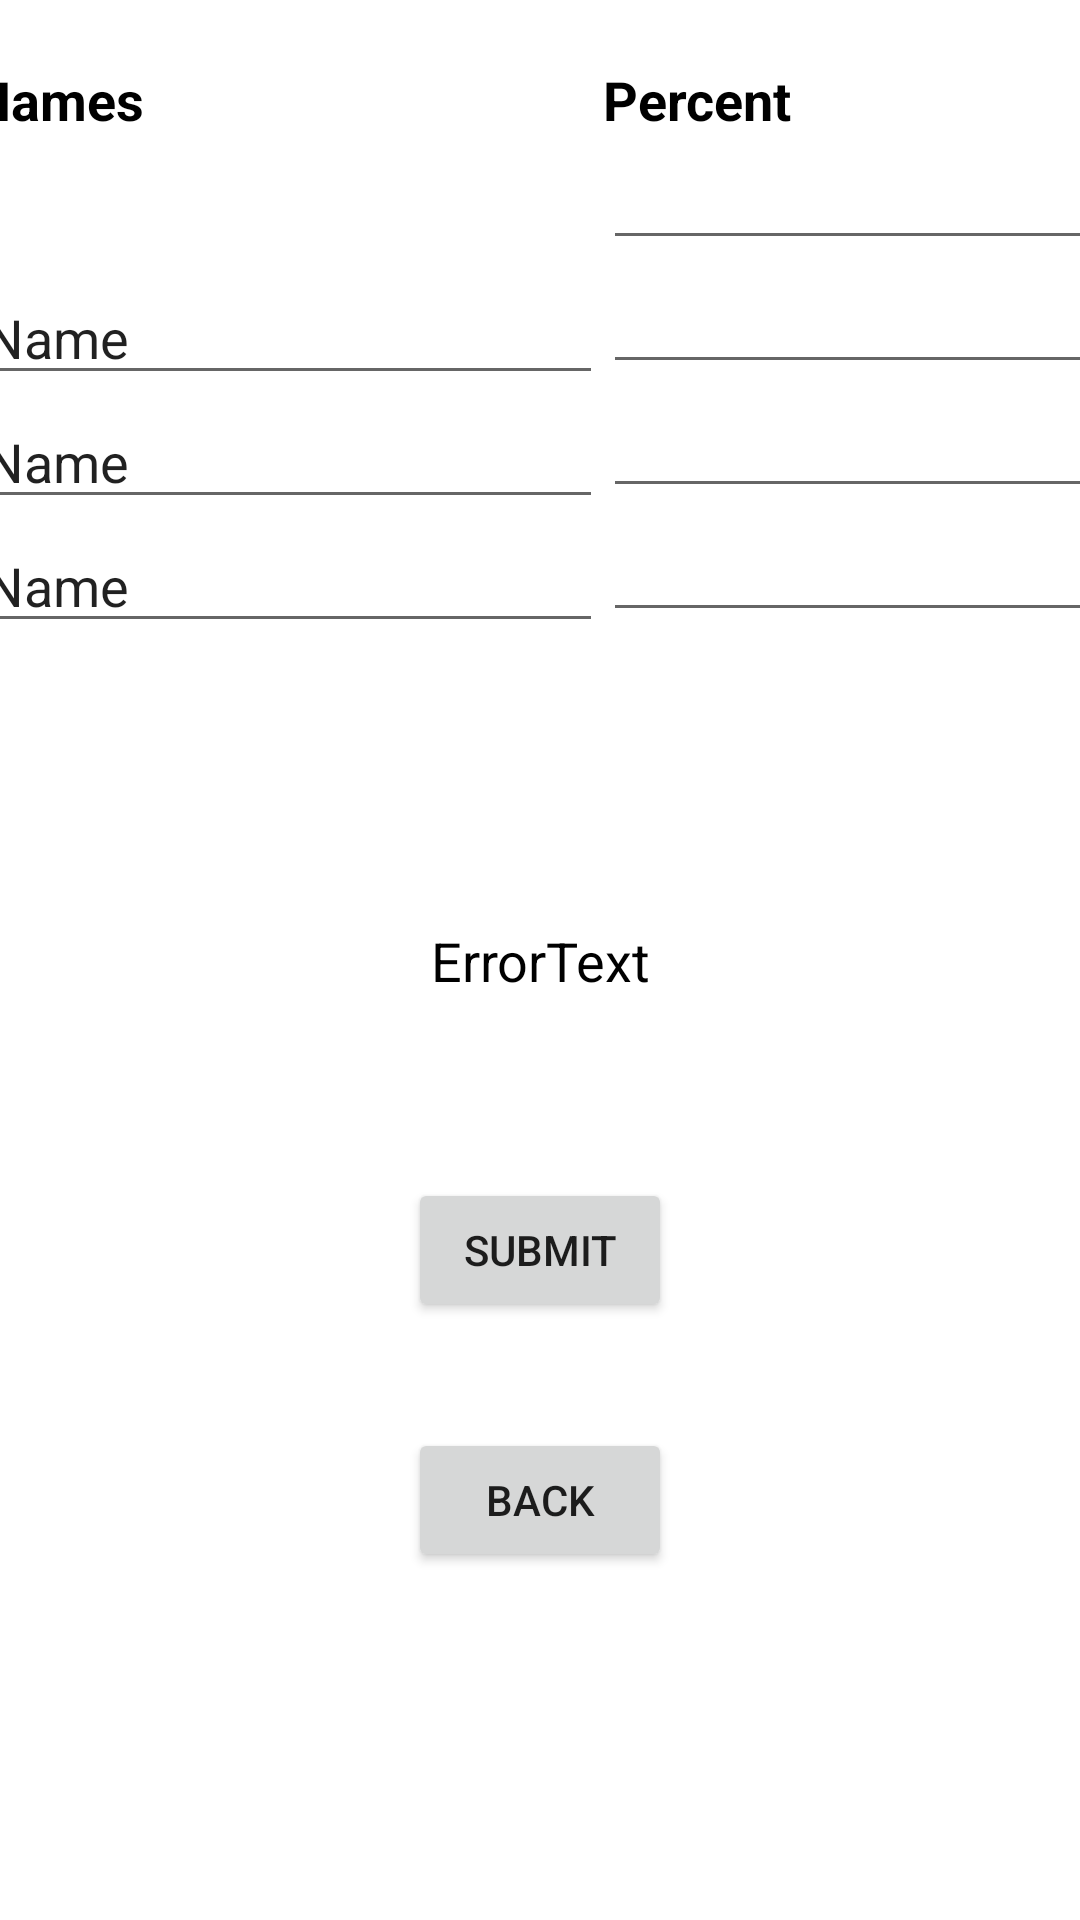

This screen was rendered from an Android layout file. Write that file and the resources it references.
<!-- AndroidManifest.xml: application theme Theme.FinalProjectPrototype -->
<!-- res/layout/activity_percent4_people.xml -->
<?xml version="1.0" encoding="utf-8"?>
<androidx.constraintlayout.widget.ConstraintLayout xmlns:android="http://schemas.android.com/apk/res/android"
    xmlns:app="http://schemas.android.com/apk/res-auto"
    xmlns:tools="http://schemas.android.com/tools"
    android:layout_width="match_parent"
    android:layout_height="match_parent"
    tools:context=".Percent4People">

    <TextView
        android:id="@+id/errorText"
        android:layout_width="wrap_content"
        android:layout_height="wrap_content"
        android:text="@string/error"
        android:textColor="@color/black"
        android:textSize="18sp"
        app:layout_constraintBottom_toBottomOf="parent"
        app:layout_constraintEnd_toEndOf="parent"
        app:layout_constraintStart_toStartOf="parent"
        app:layout_constraintTop_toTopOf="parent" />

    <Button
        android:id="@+id/Submit4"
        android:layout_width="wrap_content"
        android:layout_height="wrap_content"
        android:text="@string/submitButton"
        app:layout_constraintBottom_toBottomOf="@+id/linearLayout"
        app:layout_constraintEnd_toEndOf="parent"
        app:layout_constraintStart_toStartOf="parent"
        app:layout_constraintTop_toTopOf="parent"
        app:layout_constraintVertical_bias="0.65999997" />

    <Button
        android:id="@+id/back"
        android:layout_width="wrap_content"
        android:layout_height="wrap_content"
        android:text="@string/back"
        app:layout_constraintBottom_toBottomOf="@+id/linearLayout"
        app:layout_constraintEnd_toEndOf="parent"
        app:layout_constraintStart_toStartOf="parent"
        app:layout_constraintTop_toTopOf="parent"
        app:layout_constraintVertical_bias="0.8" />

    <LinearLayout
        android:id="@+id/linearLayout"
        android:layout_width="411dp"
        android:layout_height="622dp"
        android:layout_marginStart="32dp"
        android:layout_marginTop="24dp"
        android:orientation="horizontal"
        app:layout_constraintBottom_toBottomOf="parent"
        app:layout_constraintEnd_toEndOf="parent"
        app:layout_constraintStart_toStartOf="parent"
        app:layout_constraintTop_toTopOf="parent"
        app:layout_constraintVertical_bias="0.55">

        <LinearLayout
            android:layout_width="wrap_content"
            android:layout_height="match_parent"
            android:orientation="vertical">

            <TextView
                android:id="@+id/textView4"
                android:layout_width="match_parent"
                android:layout_height="wrap_content"
                android:text="@string/namesLabel"
                android:textColor="@color/black"
                android:textSize="18sp"
                android:textStyle="bold" />

            <TextView
                android:id="@+id/Person1"
                android:layout_width="match_parent"
                android:layout_height="45dp"
                android:textColor="@color/black"
                android:textSize="18sp"
                tools:text="@string/app_name" />

            <EditText
                android:id="@+id/Person2"
                android:layout_width="match_parent"
                android:layout_height="wrap_content"
                android:ems="10"
                android:inputType="textPersonName"
                android:text="Name" />

            <EditText
                android:id="@+id/Person3"
                android:layout_width="match_parent"
                android:layout_height="wrap_content"
                android:ems="10"
                android:inputType="textPersonName"
                android:text="Name" />

            <EditText
                android:id="@+id/Person4"
                android:layout_width="match_parent"
                android:layout_height="wrap_content"
                android:ems="10"
                android:inputType="textPersonName"
                android:text="Name" />

        </LinearLayout>

        <LinearLayout
            android:layout_width="match_parent"
            android:layout_height="match_parent"
            android:orientation="vertical">

            <TextView
                android:id="@+id/textView5"
                android:layout_width="match_parent"
                android:layout_height="wrap_content"
                android:text="@string/percentLabel"
                android:textColor="@color/black"
                android:textSize="18sp"
                android:textStyle="bold" />

            <EditText
                android:id="@+id/Percent1"
                android:layout_width="match_parent"
                android:layout_height="wrap_content"
                android:ems="10"
                android:inputType="numberDecimal" />

            <EditText
                android:id="@+id/Percent2"
                android:layout_width="match_parent"
                android:layout_height="wrap_content"
                android:ems="10"
                android:inputType="numberDecimal" />

            <EditText
                android:id="@+id/Percent3"
                android:layout_width="match_parent"
                android:layout_height="wrap_content"
                android:ems="10"
                android:inputType="numberDecimal" />

            <EditText
                android:id="@+id/Percent4"
                android:layout_width="match_parent"
                android:layout_height="wrap_content"
                android:ems="10"
                android:inputType="numberDecimal" />

        </LinearLayout>
    </LinearLayout>
</androidx.constraintlayout.widget.ConstraintLayout>
<!-- resources referenced by this layout -->
<resources>
  <string name="app_name">Leopard Split</string>
  <string name="back">Back</string>
  <string name="error">ErrorText</string>
  <string name="namesLabel">Names</string>
  <string name="percentLabel">Percent</string>
  <string name="submitButton">Submit</string>
  <style name="Theme.FinalProjectPrototype" parent="Theme.MaterialComponents.DayNight.DarkActionBar">
          
          <item name="colorPrimary">@color/purple_500</item>
          <item name="colorPrimaryVariant">@color/purple_700</item>
          <item name="colorOnPrimary">@color/white</item>
          
          <item name="colorSecondary">@color/teal_200</item>
          <item name="colorSecondaryVariant">@color/teal_700</item>
          <item name="colorOnSecondary">@color/black</item>
          
          <item name="android:statusBarColor" tools:targetApi="l">?attr/colorPrimaryVariant</item>
          
      </style>
  <!-- not gathered from this repository: default colours our renderer supplied (Android Studio template values) -->
  <color name="purple_500">#FF6200EE</color>
  <color name="purple_700">#FF3700B3</color>
  <color name="teal_200">#FF03DAC5</color>
  <color name="teal_700">#FF018786</color>
  <color name="black">#FF000000</color>
  <color name="white">#FFFFFFFF</color>
</resources>
